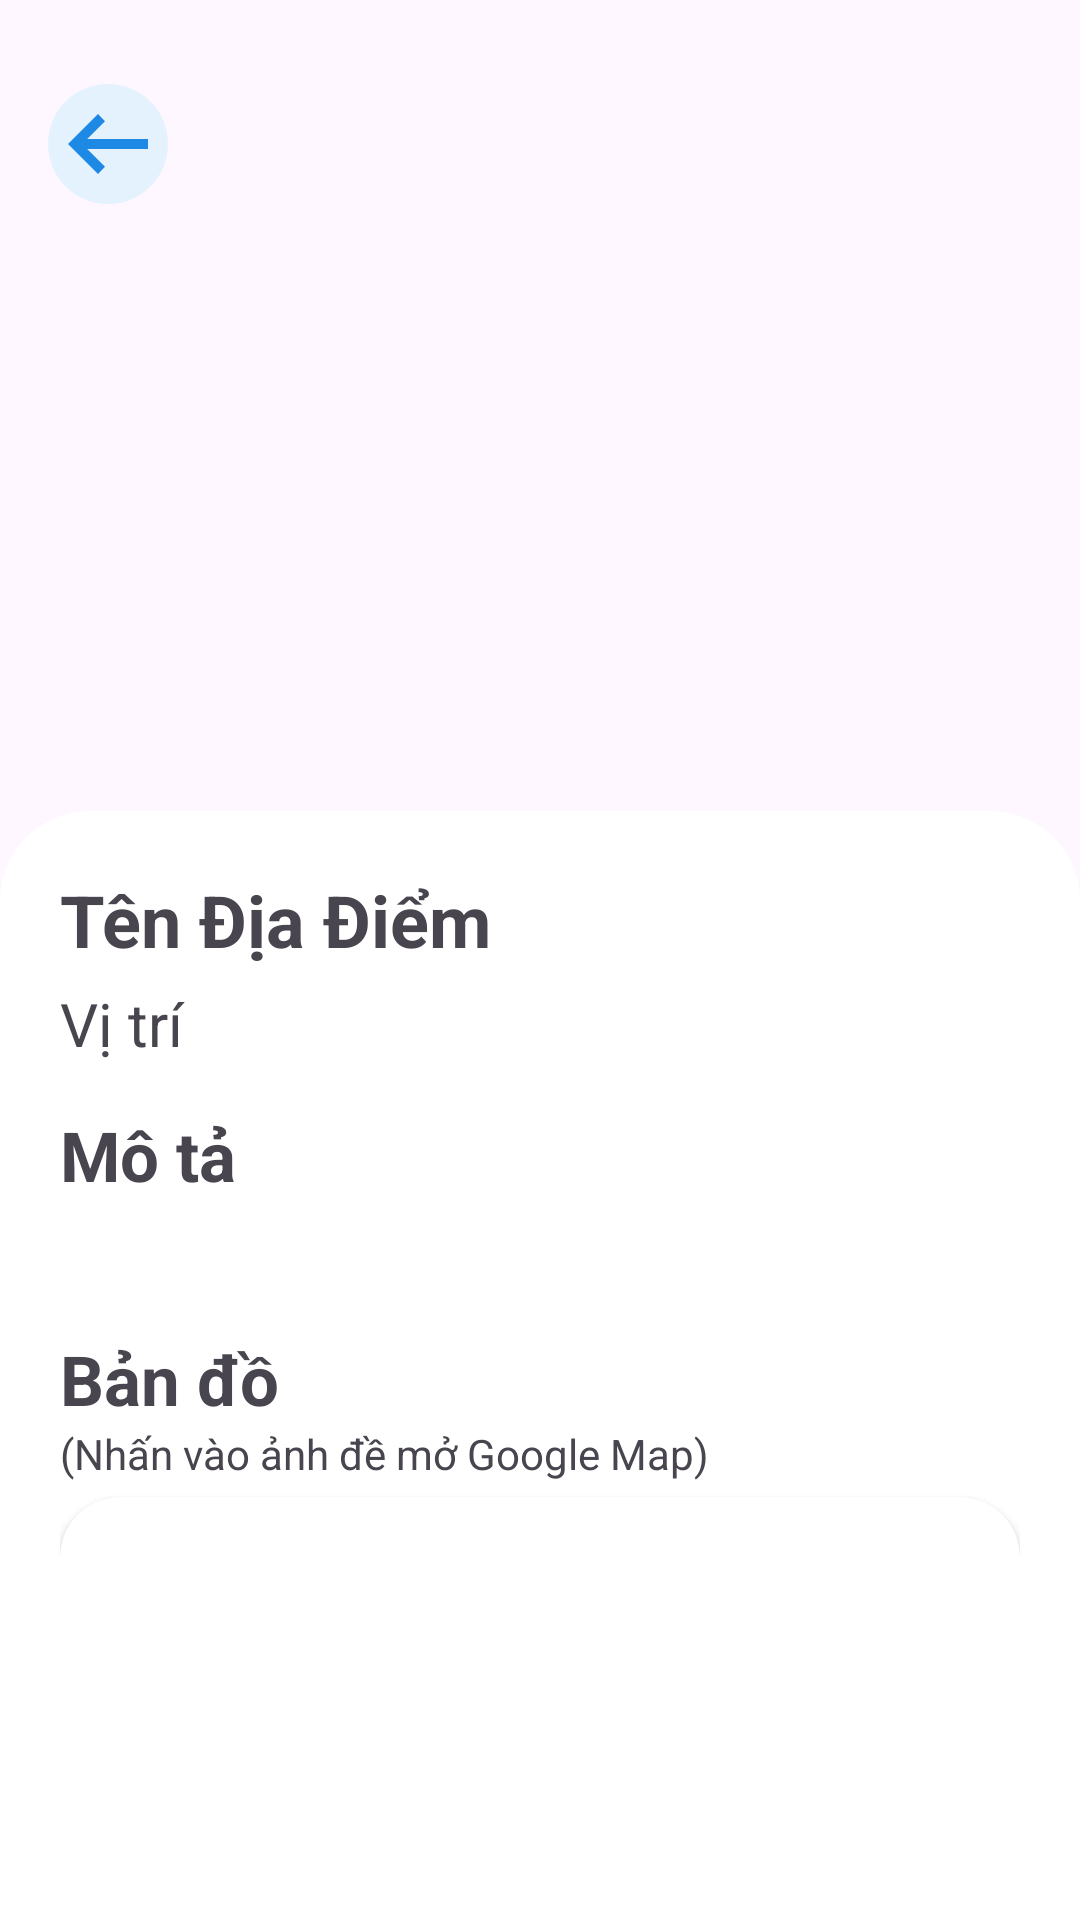

Produce the Android XML layout that renders to this screen, including the resource entries it uses.
<!-- AndroidManifest.xml: application theme Theme.VongQuanhPhuYen -->
<!-- res/layout/activity_detail_destination.xml -->
<androidx.constraintlayout.widget.ConstraintLayout xmlns:android="http://schemas.android.com/apk/res/android"
    xmlns:app="http://schemas.android.com/apk/res-auto"
    xmlns:tools="http://schemas.android.com/tools"
    android:id="@+id/main"
    android:layout_width="match_parent"
    android:layout_height="match_parent">

    <ImageView
        android:id="@+id/imgContentDesDetail"
        android:layout_width="match_parent"
        android:layout_height="300dp"
        android:scaleType="centerCrop"
        app:layout_constraintEnd_toEndOf="parent"
        app:layout_constraintStart_toStartOf="parent"
        app:layout_constraintTop_toTopOf="parent"
        app:srcCompat="@drawable/ic_launcher_background" />

    <androidx.appcompat.widget.Toolbar

        android:id="@+id/toolbarDesDetail"
        android:layout_width="match_parent"
        android:layout_height="?attr/actionBarSize"
        android:layout_marginTop="16dp"
        app:layout_constraintTop_toTopOf="parent">

        <androidx.constraintlayout.widget.ConstraintLayout
            android:layout_width="match_parent"
            android:layout_height="match_parent"
            tools:layout_editor_absoluteX="16dp">

            <ImageView
                android:id="@+id/btnBackDesDetail"
                android:layout_width="40dp"
                android:layout_height="40dp"
                android:background="@drawable/bg_circles_explore"
                android:src="@drawable/back"
                app:layout_constraintBottom_toBottomOf="parent"
                app:layout_constraintStart_toStartOf="parent"
                app:layout_constraintTop_toTopOf="parent"
                tools:layout_editor_absoluteX="209dp" />


        </androidx.constraintlayout.widget.ConstraintLayout>
    </androidx.appcompat.widget.Toolbar>

    <androidx.core.widget.NestedScrollView
        android:layout_width="match_parent"
        android:layout_height="0dp"
        android:layout_marginTop="-30dp"
        app:layout_constraintBottom_toBottomOf="parent"
        app:layout_constraintStart_toStartOf="parent"
        app:layout_constraintTop_toBottomOf="@id/imgContentDesDetail">

        <LinearLayout
            android:layout_width="match_parent"
            android:layout_height="wrap_content"
            android:background="@drawable/bg_detaildes"
            android:orientation="vertical"
            android:padding="20dp">

            <TextView
                android:id="@+id/tvDetailDesName"
                android:layout_width="wrap_content"
                android:layout_height="wrap_content"
                android:text="Tên Địa Điểm"
                android:textSize="24sp"
                android:textStyle="bold" />

            <TextView
                android:id="@+id/textDesLocation"
                android:layout_width="match_parent"
                android:layout_height="wrap_content"
                android:layout_marginTop="5dp"
                android:text="Vị trí"
                android:textSize="20sp" />

            <LinearLayout
                android:layout_width="match_parent"
                android:layout_height="wrap_content"
                android:orientation="vertical"
                android:layout_marginTop="15dp">

                <TextView
                    android:layout_width="match_parent"
                    android:layout_height="wrap_content"
                    android:text="Mô tả"
                    android:textSize="23sp"
                    android:textStyle="bold" />

                <TextView
                    android:id="@+id/tvDescription"
                    android:layout_width="match_parent"
                    android:layout_height="wrap_content"
                    android:layout_marginTop="5sp"></TextView>
            </LinearLayout>

            <androidx.cardview.widget.CardView
                app:cardElevation="5dp"
                android:layout_width="match_parent"
                android:layout_height="wrap_content"
                android:layout_marginTop="10dp"
                app:cardCornerRadius="20dp">

            </androidx.cardview.widget.CardView>


            <LinearLayout
                android:layout_marginTop="10dp"
                android:layout_width="match_parent"
                android:layout_height="wrap_content"
                android:orientation="vertical">
                <TextView
                    android:layout_width="match_parent"
                    android:layout_height="wrap_content"
                    android:text="Bản đồ"
                    android:textStyle="bold"
                    android:textSize="23sp"></TextView>
                <TextView
                    android:layout_width="match_parent"
                    android:layout_height="wrap_content"
                    android:text="(Nhấn vào ảnh đề mở Google Map)"></TextView>
                <androidx.cardview.widget.CardView
                    android:layout_width="match_parent"
                    android:layout_height="200dp"
                    android:layout_marginTop="5dp"
                    app:cardCornerRadius="20dp"
                    >
                    <ImageView
                        android:id="@+id/imgMap"
                        android:layout_width="match_parent"
                        android:layout_height="match_parent"
                        android:scaleType="centerCrop"
                        app:srcCompat="@drawable/anhphuyen" />
                </androidx.cardview.widget.CardView>
                <TextView
                    android:layout_marginTop="7dp"
                    android:layout_width="match_parent"
                    android:layout_height="wrap_content"
                    android:text="Bình luận"
                    android:textStyle="bold"
                    android:textSize="23sp">

                </TextView>
            </LinearLayout>
            <androidx.recyclerview.widget.RecyclerView
                android:id="@+id/rcvComments"
                android:layout_width="match_parent"
                android:layout_height="0dp"
                android:layout_weight="1"
                android:layout_marginTop="12dp"
                android:padding="8dp" />
            <Button
                android:id="@+id/btnLoginToComment"
                android:layout_width="match_parent"
                android:layout_height="50dp"
                android:layout_margin="8dp"
                android:text="Đăng nhập để bình luận"
                android:backgroundTint="#0097A7"
                android:textColor="#FFFFFF"
                android:textSize="15sp"
                android:textStyle="bold" />
            <LinearLayout
                android:id="@+id/layoutInputComment"
                android:layout_width="match_parent"
                android:layout_height="wrap_content"
                android:orientation="horizontal"
                android:padding="8dp"
                android:gravity="center_vertical"
                android:visibility="gone">

                <EditText
                    android:id="@+id/edtInputComment"
                    android:layout_width="match_parent"
                    android:layout_height="wrap_content"
                    android:hint="Viết bình luận của bạn..."
                    android:background="@android:drawable/editbox_background"
                    android:padding="12dp"
                    android:textSize="15sp"/>

                <ImageView
                    android:id="@+id/btnSendComment"
                    android:layout_width="40dp"
                    android:layout_height="40dp"
                    android:layout_marginStart="8dp"
                    android:src="@android:drawable/ic_menu_send"
                    android:contentDescription="Gửi" />
            </LinearLayout>


        </LinearLayout>

    </androidx.core.widget.NestedScrollView>

</androidx.constraintlayout.widget.ConstraintLayout>
<!-- resources referenced by this layout -->
<resources>
  <!-- drawable back (drawable) -->
  <vector xmlns:android="http://schemas.android.com/apk/res/android" android:autoMirrored="true" android:height="24dp" android:tint="#1E88E5" android:viewportHeight="960" android:viewportWidth="960" android:width="24dp">
        
      <path android:fillColor="@android:color/white" android:pathData="M400,720L160,480L400,240L456,298L314,440L800,440L800,520L314,520L456,662L400,720Z"/>
      
  </vector>
  <!-- drawable bg_circles_explore (drawable) -->
  <shape xmlns:android="http://schemas.android.com/apk/res/android"
      android:shape="oval">
      <solid android:color="#E3F2FD"/>
      <size android:width="60dp" android:height="60dp"/>
  </shape>
  <!-- drawable bg_detaildes (drawable) -->
  <shape xmlns:android="http://schemas.android.com/apk/res/android">
      <solid android:color="@android:color/white" />
      <corners
          android:topLeftRadius="30dp"
          android:topRightRadius="30dp" />
  </shape>
  <style name="Theme.VongQuanhPhuYen" parent="Base.Theme.VongQuanhPhuYen" />
  <style name="Base.Theme.VongQuanhPhuYen" parent="Theme.Material3.DayNight.NoActionBar">
          
          
      </style>
</resources>
